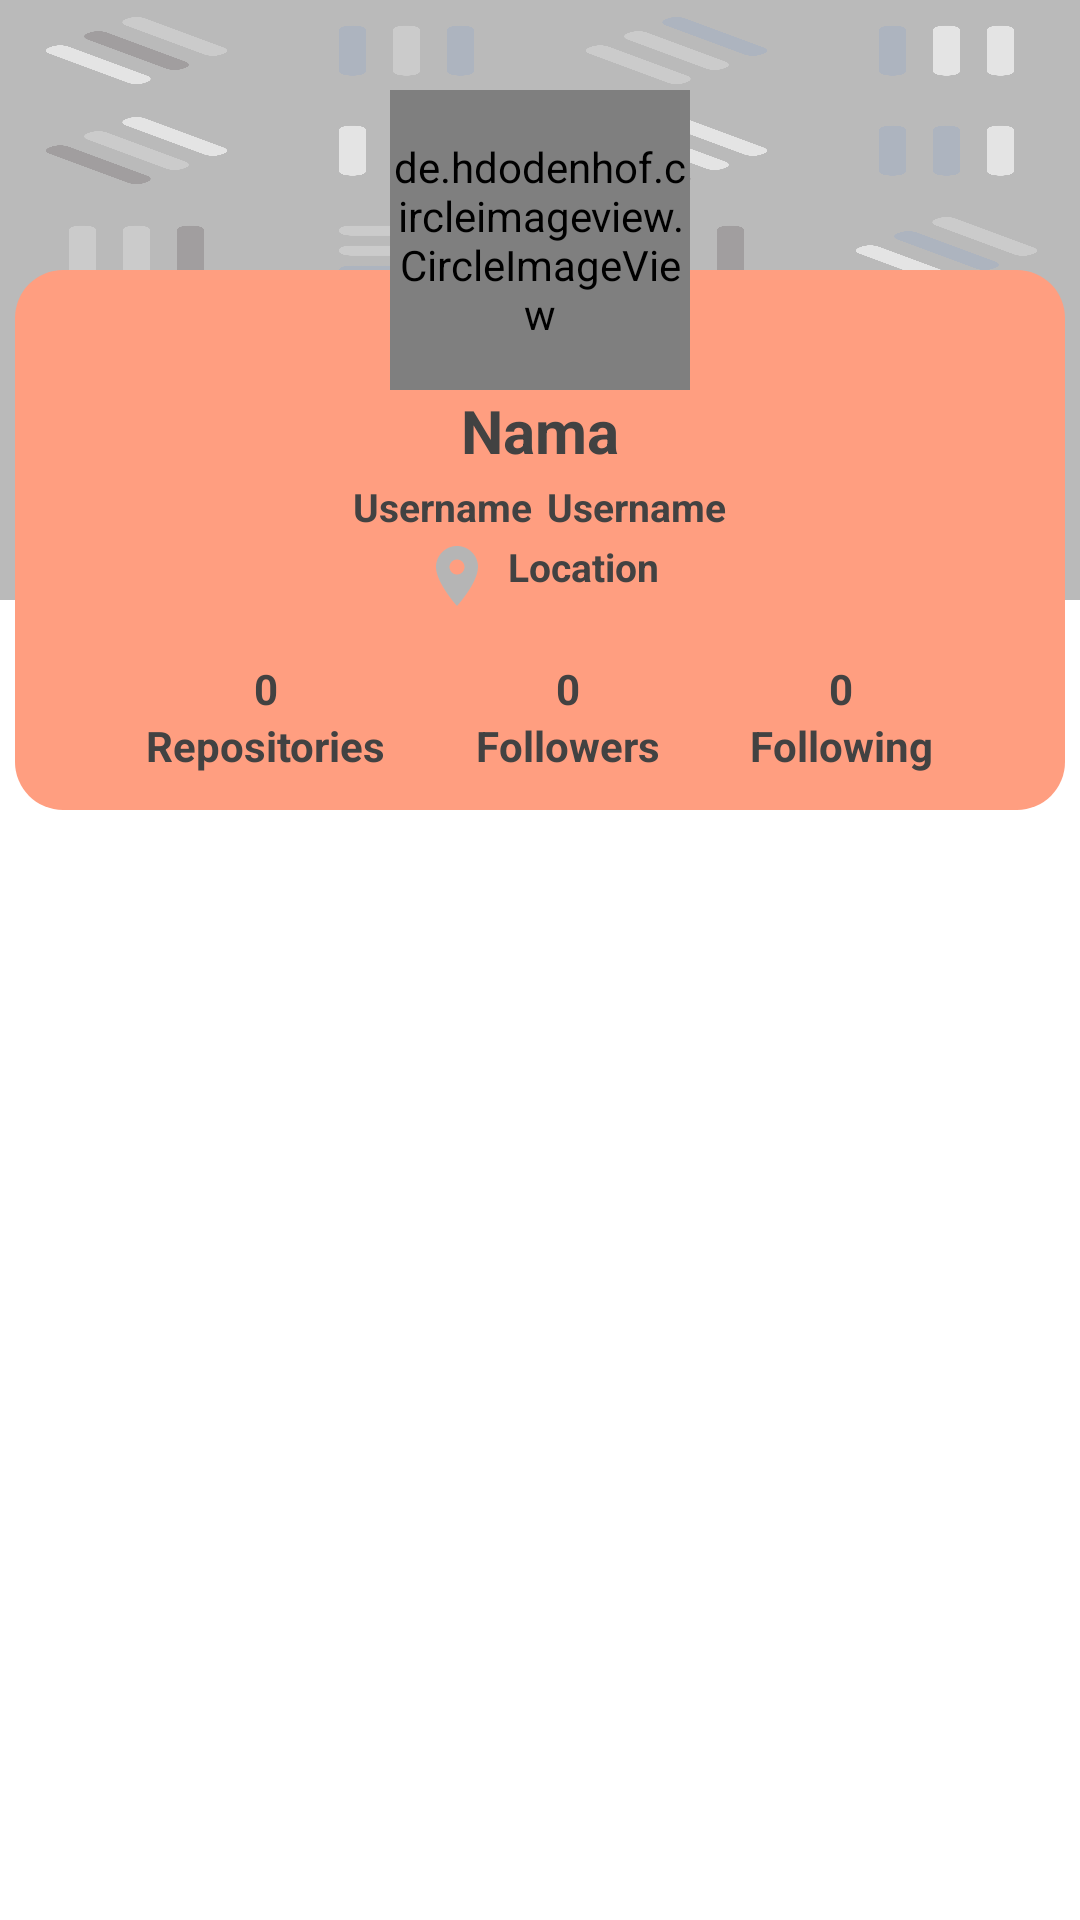

Write the Android layout XML for this screen, with the resource values it uses.
<!-- AndroidManifest.xml: application theme Theme.FinalProjectGitAppSalim -->
<!-- res/layout/activity_detail_activty.xml -->
<?xml version="1.0" encoding="utf-8"?>
<RelativeLayout xmlns:android="http://schemas.android.com/apk/res/android"
    xmlns:tools="http://schemas.android.com/tools"
    xmlns:app="http://schemas.android.com/apk/res-auto"
    android:layout_width="match_parent"
    android:layout_height="match_parent"
    tools:context=".activity.DetailActivty">
    <ImageView
        android:id="@+id/img_bg"
        android:layout_width="match_parent"
        android:layout_height="200dp"
        android:background="@drawable/backg"
        android:contentDescription="@string/background" />

    <FrameLayout
        android:layout_width="match_parent"
        android:layout_height="wrap_content">

        <ImageView
            android:layout_width="350dp"
            android:layout_height="180dp"
            android:layout_gravity="center_horizontal"
            android:layout_marginTop="90dp"
            android:src="@drawable/bg_profil_white"
            android:contentDescription="@string/profile" />

        <de.hdodenhof.circleimageview.CircleImageView
            android:id="@+id/img"
            android:layout_width="100dp"
            android:layout_height="100dp"
            android:layout_gravity="center_horizontal"
            android:layout_marginTop="30dp"
            app:civ_border_width="5dp"
            app:civ_border_color="@color/white"
            android:src="@drawable/ic_account_circle" />

        <TextView
            style="@style/Theme.FinalProjectGitAppSalim.text"
            android:id="@+id/tv_nama"
            android:layout_width="wrap_content"
            android:layout_height="wrap_content"
            android:text="@string/nama"
            android:layout_gravity="center_horizontal"
            android:textSize="20sp"
            android:textStyle="bold"
            android:layout_marginTop="130dp"/>
        <LinearLayout
            android:layout_width="wrap_content"
            android:layout_height="wrap_content"
            android:orientation="horizontal"
            android:layout_gravity="center_horizontal"
            android:layout_marginTop="160dp">
            <TextView
                style="@style/Theme.FinalProjectGitAppSalim.text"
                android:layout_width="wrap_content"
                android:layout_height="wrap_content"
                android:text="@string/username"
                android:textSize="13sp"
                android:textStyle="bold"/>
            <TextView
                style="@style/Theme.FinalProjectGitAppSalim.text"
                android:id="@+id/tv_username"
                android:layout_width="wrap_content"
                android:layout_height="wrap_content"
                android:text="@string/username"
                android:textSize="13sp"
                android:textStyle="bold"
                android:layout_marginStart="5dp"/>
        </LinearLayout>

        <LinearLayout
            android:layout_width="wrap_content"
            android:layout_height="wrap_content"
            android:orientation="horizontal"
            android:layout_gravity="center_horizontal"
            android:layout_marginTop="180dp"
            tools:ignore="UseCompoundDrawables">
            <ImageView
                android:layout_width="wrap_content"
                android:layout_height="wrap_content"
                android:src="@drawable/ic_location"
                android:theme="@style/Theme.FinalProjectGitAppSalim.item"
                android:contentDescription="@string/location" />
            <TextView
                style="@style/Theme.FinalProjectGitAppSalim.text"
                android:id="@+id/tv_location"
                android:layout_width="wrap_content"
                android:layout_height="wrap_content"
                android:text="@string/location"
                android:textSize="13sp"
                android:textStyle="bold"
                android:layout_marginStart="5dp"/>
        </LinearLayout>

        <LinearLayout
            android:layout_width="wrap_content"
            android:layout_height="wrap_content"
            android:orientation="horizontal"
            android:layout_marginTop="220dp"
            android:layout_gravity="center_horizontal">
            <LinearLayout
                android:layout_width="wrap_content"
                android:layout_height="wrap_content"
                android:orientation="vertical"
                android:gravity="center_horizontal"
                android:layout_marginEnd="20dp">
                <TextView
                    style="@style/Theme.FinalProjectGitAppSalim.text"
                    android:id="@+id/tv_repos"
                    android:layout_width="wrap_content"
                    android:layout_height="wrap_content"
                    android:textStyle="bold"
                    android:text="@string/angka"/>
                <TextView
                    style="@style/Theme.FinalProjectGitAppSalim.text"
                    android:layout_width="wrap_content"
                    android:layout_height="wrap_content"
                    android:textStyle="bold"
                    android:text="@string/repositories"/>
            </LinearLayout>
            <LinearLayout
                android:layout_width="wrap_content"
                android:layout_height="wrap_content"
                android:orientation="vertical"
                android:gravity="center_horizontal"
                android:layout_marginStart="10dp">
                <TextView
                    style="@style/Theme.FinalProjectGitAppSalim.text"
                    android:id="@+id/tv_follwers"
                    android:layout_width="wrap_content"
                    android:layout_height="wrap_content"
                    android:textStyle="bold"
                    android:text="@string/angka"/>
                <TextView
                    style="@style/Theme.FinalProjectGitAppSalim.text"
                    android:layout_width="wrap_content"
                    android:layout_height="wrap_content"
                    android:textStyle="bold"
                    android:text="@string/followers"/>
            </LinearLayout>
            <LinearLayout
                android:layout_width="wrap_content"
                android:layout_height="wrap_content"
                android:orientation="vertical"
                android:gravity="center_horizontal"
                android:layout_marginStart="30dp">
                <TextView
                    style="@style/Theme.FinalProjectGitAppSalim.text"
                    android:id="@+id/tv_follwing"
                    android:layout_width="wrap_content"
                    android:layout_height="wrap_content"
                    android:textStyle="bold"
                    android:text="@string/angka"/>
                <TextView
                    style="@style/Theme.FinalProjectGitAppSalim.text"
                    android:layout_width="wrap_content"
                    android:layout_height="wrap_content"
                    android:textStyle="bold"
                    android:text="@string/following"/>
            </LinearLayout>
        </LinearLayout>
    </FrameLayout>
    <ProgressBar
        android:id="@+id/progressBar"
        style="?android:attr/progressBarStyle"
        android:layout_width="wrap_content"
        android:layout_height="wrap_content"
        android:layout_centerHorizontal="true"
        android:layout_centerVertical="true"
        android:indeterminateTint="#ff9e80"
        android:visibility="gone"/>
    <com.google.android.material.tabs.TabLayout
        android:id="@+id/tabs"
        android:layout_width="match_parent"
        android:layout_height="wrap_content"
        android:layout_marginTop="280dp"/>

    <androidx.viewpager2.widget.ViewPager2
        android:id="@+id/view_pager"
        android:layout_width="match_parent"
        android:layout_height="match_parent"
        android:layout_marginTop="310dp" />

    <ToggleButton
        android:id="@+id/btn_favorite"
        android:layout_width="24dp"
        android:layout_height="21dp"
        android:layout_margin="16dp"
        android:foregroundGravity="bottom"
        app:fabSize="normal"
        app:layout_anchorGravity="bottom|end"
        android:background="@drawable/favorite"
        android:textOff=""
        android:textOn=""
        android:layout_alignParentRight="true"/>

</RelativeLayout>
<!-- resources referenced by this layout -->
<resources>
  <color name="white">#FFFFFFFF</color>
  <!-- drawable backg: png bitmap (drawable, 521715 bytes) -->
  <!-- drawable bg_profil_white (drawable) -->
  <?xml version="1.0" encoding="utf-8"?>
  <shape xmlns:android="http://schemas.android.com/apk/res/android">
      <solid
          android:color="?attr/colorSecondary"/>
      <corners
          android:radius="16dp"/>
  </shape>
  <!-- drawable ic_location (drawable) -->
  <vector android:height="24dp" android:tint="#B5B5B5"
      android:viewportHeight="24" android:viewportWidth="24"
      android:width="24dp" xmlns:android="http://schemas.android.com/apk/res/android">
      <path android:fillColor="@android:color/white" android:pathData="M12,2C8.13,2 5,5.13 5,9c0,5.25 7,13 7,13s7,-7.75 7,-13c0,-3.87 -3.13,-7 -7,-7zM12,11.5c-1.38,0 -2.5,-1.12 -2.5,-2.5s1.12,-2.5 2.5,-2.5 2.5,1.12 2.5,2.5 -1.12,2.5 -2.5,2.5z"/>
  </vector>
  <string name="angka">0</string>
  <string name="background">BackGround</string>
  <string name="followers">Followers</string>
  <string name="following">Following</string>
  <string name="location">Location</string>
  <string name="nama">Nama</string>
  <string name="profile">Profile</string>
  <string name="repositories">Repositories</string>
  <string name="username">Username</string>
  <style name="Theme.FinalProjectGitAppSalim.item">
          <item name="android:color">#424242</item>
      </style>
  <style name="Theme.FinalProjectGitAppSalim.text">
          <item name="android:textColor">#424242</item>
      </style>
  <style name="Theme.FinalProjectGitAppSalim" parent="Theme.MaterialComponents.DayNight.DarkActionBar">
          
          <item name="colorPrimary">@color/purple_500</item>
          <item name="colorPrimaryVariant">@color/purple_700</item>
          <item name="colorOnPrimary">@color/white</item>
          
          <item name="colorSecondary">@color/purple_500</item>
          <item name="colorSecondaryVariant">@color/teal_700</item>
          <item name="colorOnSecondary">@color/black</item>
          <item name="background">@color/colorLightGray</item>
          
          <item name="android:statusBarColor" tools:targetApi="l">?attr/colorPrimaryVariant</item>
          
      </style>
  <color name="purple_500">#ff9e80</color>
  <color name="purple_700">#c96f53</color>
  <color name="teal_700">#FF018786</color>
  <color name="black">#FF000000</color>
  <color name="colorLightGray">#EFEFEF</color>
</resources>
